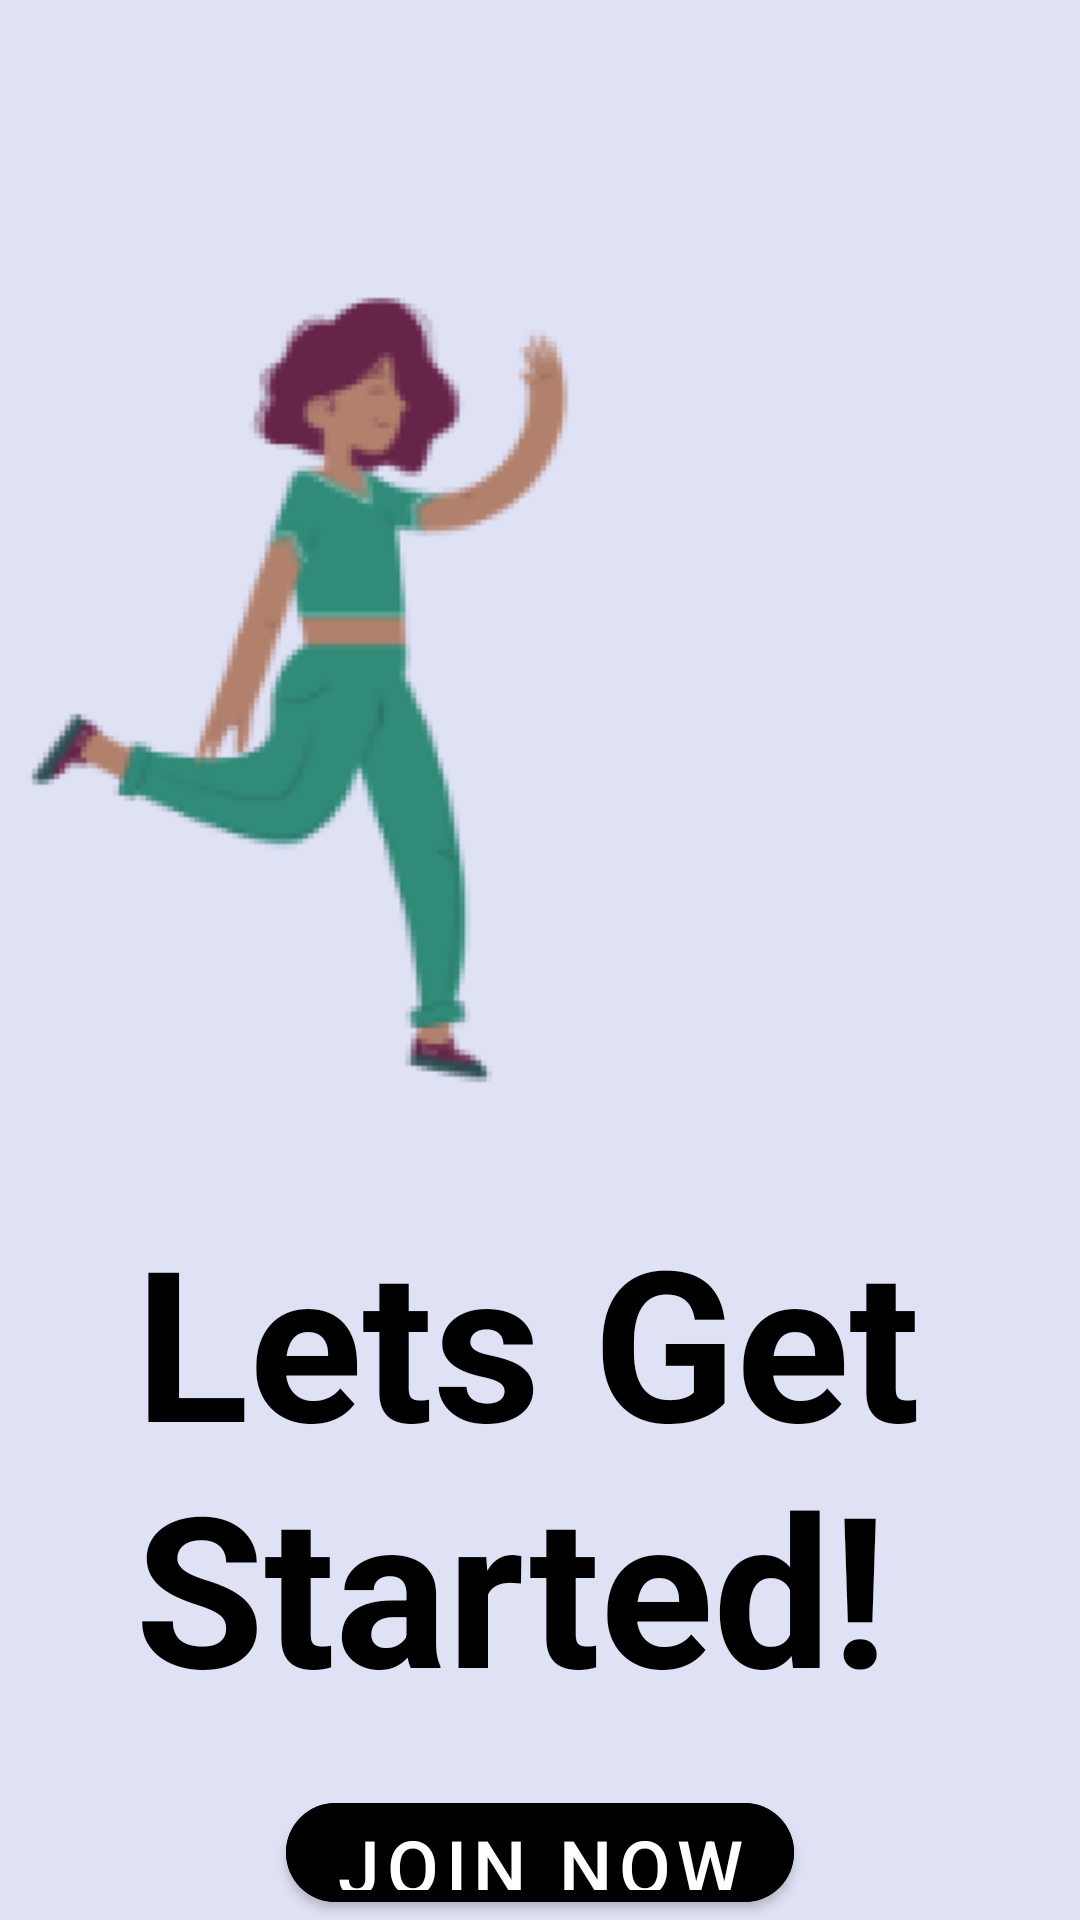

Layout XML and referenced resources for this Android screen:
<!-- AndroidManifest.xml: application theme Theme.Fitbud -->
<!-- res/layout/activity_splash_screen.xml -->
<?xml version="1.0" encoding="utf-8"?>
<RelativeLayout xmlns:android="http://schemas.android.com/apk/res/android"
    xmlns:app="http://schemas.android.com/apk/res-auto"
    xmlns:tools="http://schemas.android.com/tools"
    android:layout_width="match_parent"
    android:layout_height="match_parent"
    tools:context=".splashScreen"
    android:background="#DFE1F5">

    <ImageView
        android:id="@+id/splash_screen_image"
        android:layout_width="200dp"
        android:layout_height="300dp"
        android:layout_marginTop="80dp"
        android:src="@drawable/splashscreen" />

    <TextView
        android:id="@+id/lgs"
        android:layout_width="270dp"
        android:layout_height="wrap_content"
        android:layout_below="@+id/splash_screen_image"
        android:layout_centerHorizontal="true"
        android:layout_marginTop="20dp"
        android:text="Lets Get Started!"
        android:textColor="@color/black"
        android:textSize="70sp"
        android:textStyle="bold" />

    <com.google.android.material.button.MaterialButton
        android:id="@+id/splash_screen_join_now_btn"
        android:layout_width="wrap_content"
        android:layout_height="wrap_content"
        android:layout_below="@+id/lgs"
        android:layout_centerHorizontal="true"
        android:layout_gravity="center"
        android:layout_marginTop="20dp"
        android:backgroundTint="@color/black"
        android:text="Join Now"
        android:textSize="25sp"
        app:cornerRadius="18dp"

        />

</RelativeLayout>
<!-- resources referenced by this layout -->
<resources>
  <!-- drawable splashscreen: png bitmap (drawable-v24, 13335 bytes) -->
  <style name="Theme.Fitbud" parent="Theme.MaterialComponents.DayNight.DarkActionBar">
          
          <item name="colorPrimary">@color/purple_500</item>
          <item name="colorPrimaryVariant">@color/purple_700</item>
          <item name="colorOnPrimary">@color/white</item>
          
          <item name="colorSecondary">@color/teal_200</item>
          <item name="colorSecondaryVariant">@color/teal_700</item>
          <item name="colorOnSecondary">@color/black</item>
          
          <item name="android:statusBarColor" tools:targetApi="l">?attr/colorPrimaryVariant</item>
          
      </style>
  <!-- not gathered from this repository: default colours our renderer supplied (Android Studio template values) -->
  <color name="purple_500">#FF6200EE</color>
  <color name="purple_700">#FF3700B3</color>
  <color name="teal_200">#FF03DAC5</color>
  <color name="teal_700">#FF018786</color>
  <color name="black">#FF000000</color>
  <color name="white">#FFFFFFFF</color>
</resources>
